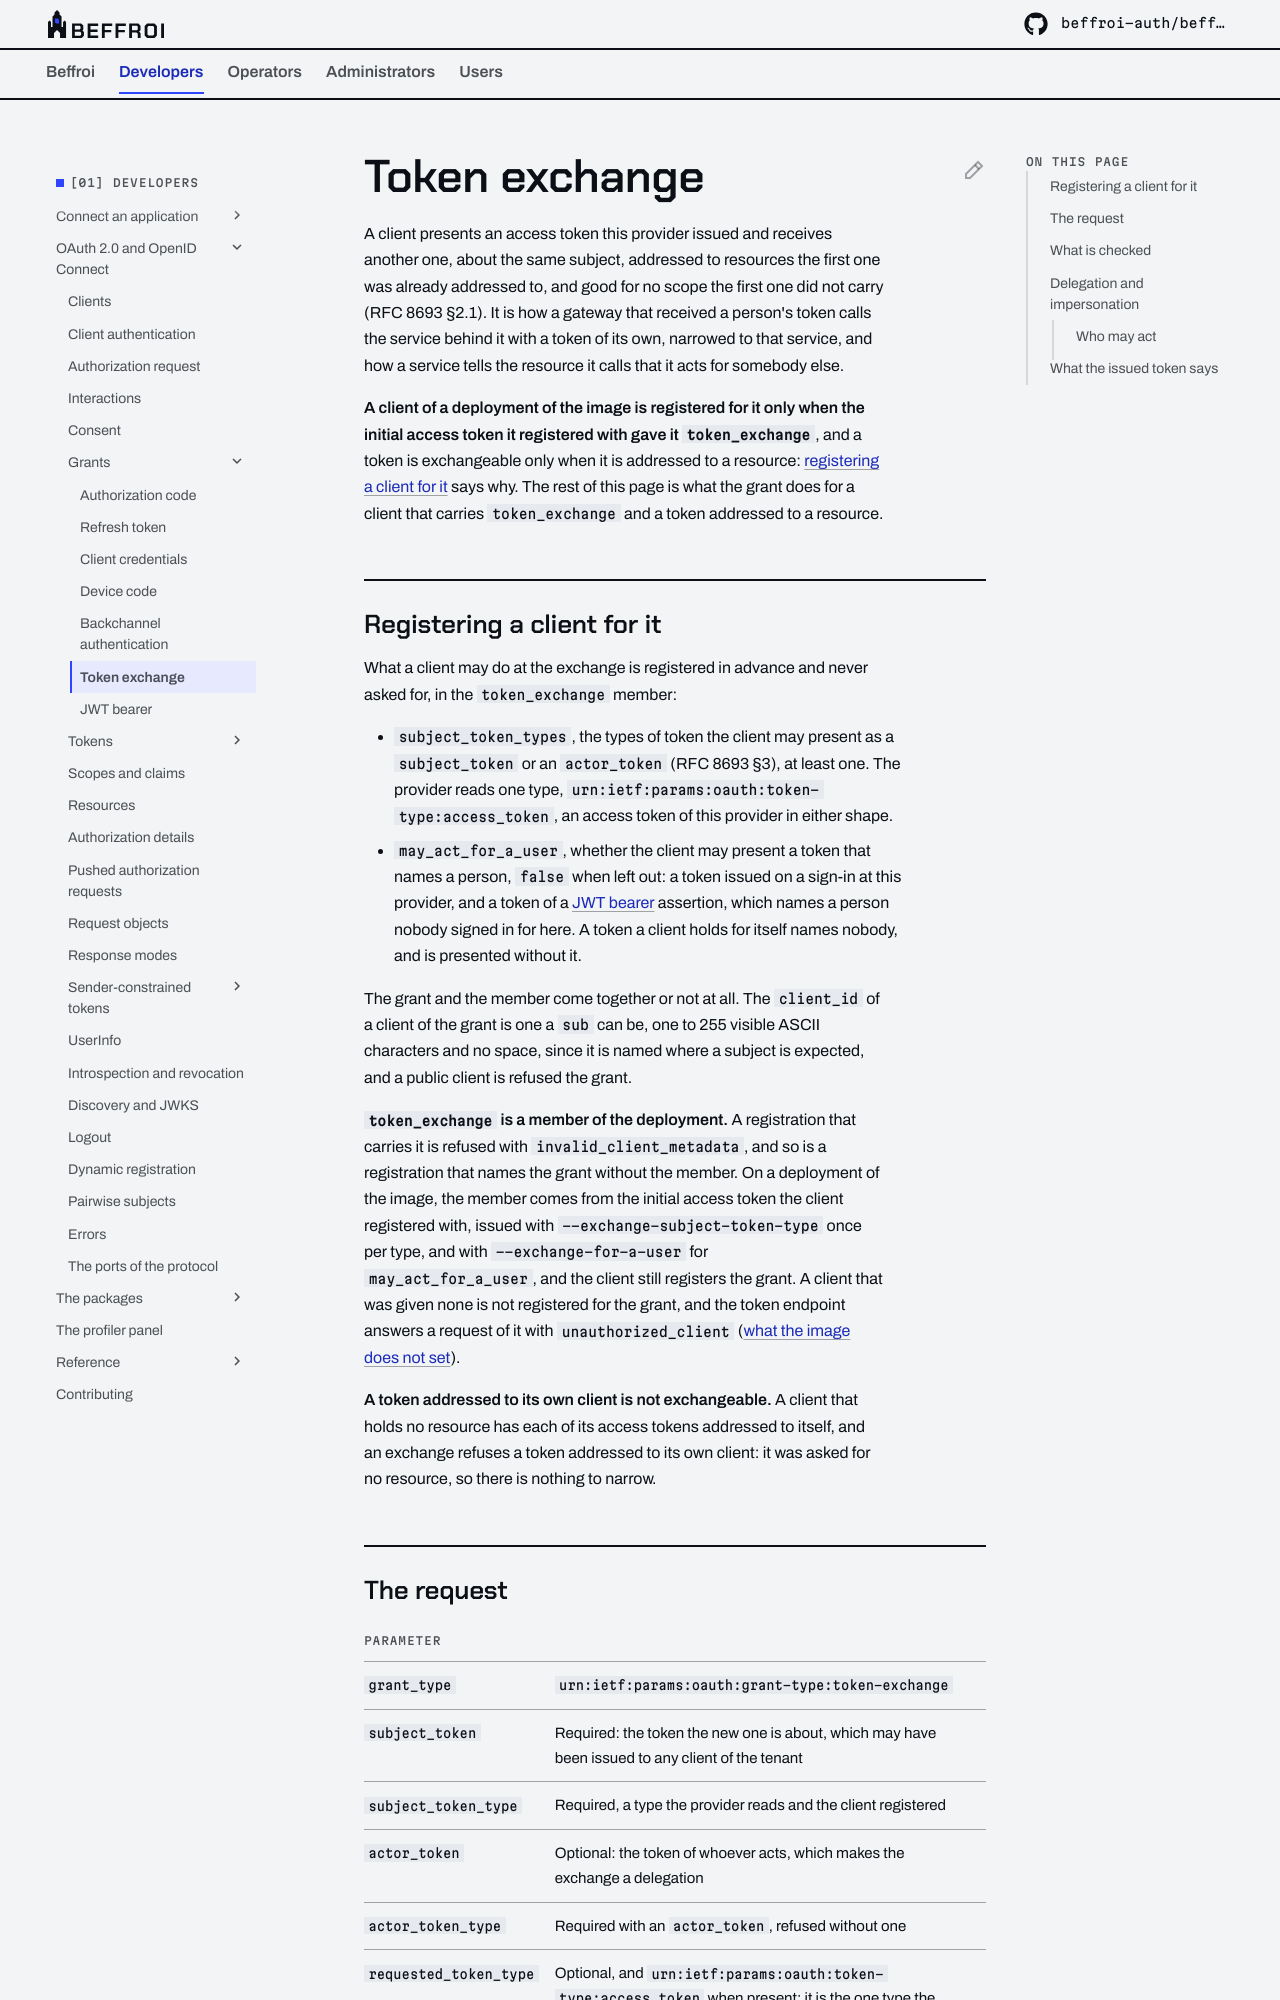

repository: beffroi-auth/docs · page: 0.2/developers/oidc/grants/token-exchange/index.html · generator: mkdocs

---
title: Token exchange
description: Turning an access token of this provider into another one for a narrower audience, RFC 8693, delegation against impersonation, and the initial access token that registers a client for it.
---

# Token exchange

A client presents an access token this provider issued and receives another one, about the same subject,
addressed to resources the first one was already addressed to, and good for no scope the first one did not
carry (RFC 8693 §2.1). It is how a gateway that received a person's token calls the service behind it with a
token of its own, narrowed to that service, and how a service tells the resource it calls that it acts for
somebody else.

**A client of a deployment of the image is registered for it only when the initial access token it registered
with gave it `token_exchange`**, and a token is exchangeable only when it is addressed to a resource:
[registering a client for it](#registering-a-client-for-it) says why. The rest of this page is what the grant
does for a client that carries `token_exchange` and a token addressed to a resource.

## Registering a client for it

What a client may do at the exchange is registered in advance and never asked for, in the `token_exchange`
member:

- `subject_token_types`, the types of token the client may present as a `subject_token` or an `actor_token`
  (RFC 8693 §3), at least one. The provider reads one type, `urn:ietf:params:oauth:token-type:access_token`,
  an access token of this provider in either shape.
- `may_act_for_a_user`, whether the client may present a token that names a person, `false` when left out: a
  token issued on a sign-in at this provider, and a token of a [JWT bearer](jwt-bearer.md) assertion, which
  names a person nobody signed in for here. A token a client holds for itself names nobody, and is presented
  without it.

The grant and the member come together or not at all. The `client_id` of a client of the grant is one a `sub`
can be, one to 255 visible ASCII characters and no space, since it is named where a subject is expected, and a
public client is refused the grant.

**`token_exchange` is a member of the deployment.** A registration that carries it is refused with
`invalid_client_metadata`, and so is a registration that names the grant without the member. On a deployment
of the image, the member comes from the initial access token the client registered with, issued with
`--exchange-subject-token-type` once per type, and with `--exchange-for-a-user` for `may_act_for_a_user`, and
the client still registers the grant. A client that was given none is not registered for the grant, and the
token endpoint answers a request of it with `unauthorized_client` ([what the image does not
set](../clients.md#what-the-image-does-not-set)).

**A token addressed to its own client is not exchangeable.** A client that holds no resource has each of its
access tokens addressed to itself, and an exchange refuses a token addressed to its own client: it was asked
for no resource, so there is nothing to narrow.
